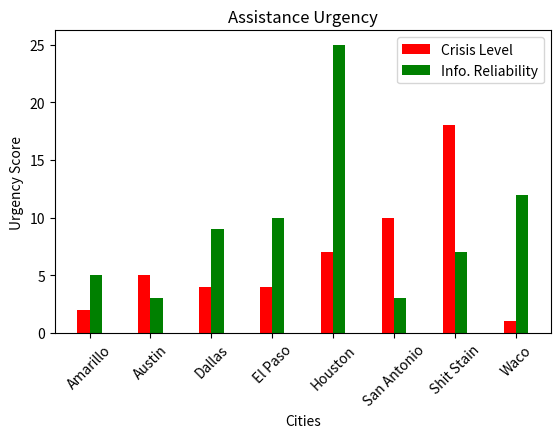

Reproduce this figure in Python.
import matplotlib.pyplot as plt

def graphCityStats(name, subject, polar):
    ax = plt.subplot(111)
    index = range(len(name))
    x1 = [index - .1 for index in index]
    x2 = [index + .1 for index in index]
    polarity = ax.bar(x1, subject, width=.2, color='r', align='center')
    subjectivity = ax.bar(x2, polar, width=.2,color='g', align='center')
    plt.xlabel('Cities')
    plt.ylabel('Urgency Score')
    plt.xticks(index, name, rotation=45)
    plt.title('Assistance Urgency')
    plt.legend([polarity, subjectivity], ['Crisis Level', 'Info. Reliability'])
    plt.subplots_adjust(bottom=.25)
    plt.show()

if __name__ == "__main__":
    polar = [5,3,9,10,25,3,7,12]
    subject = [2,5,4,4,7,10,18,1]
    name = ['Amarillo', 'Austin', 'Dallas', 'El Paso', 'Houston', 'San Antonio', 'Shit Stain', 'Waco']
    graphCityStats(name, subject, polar)
